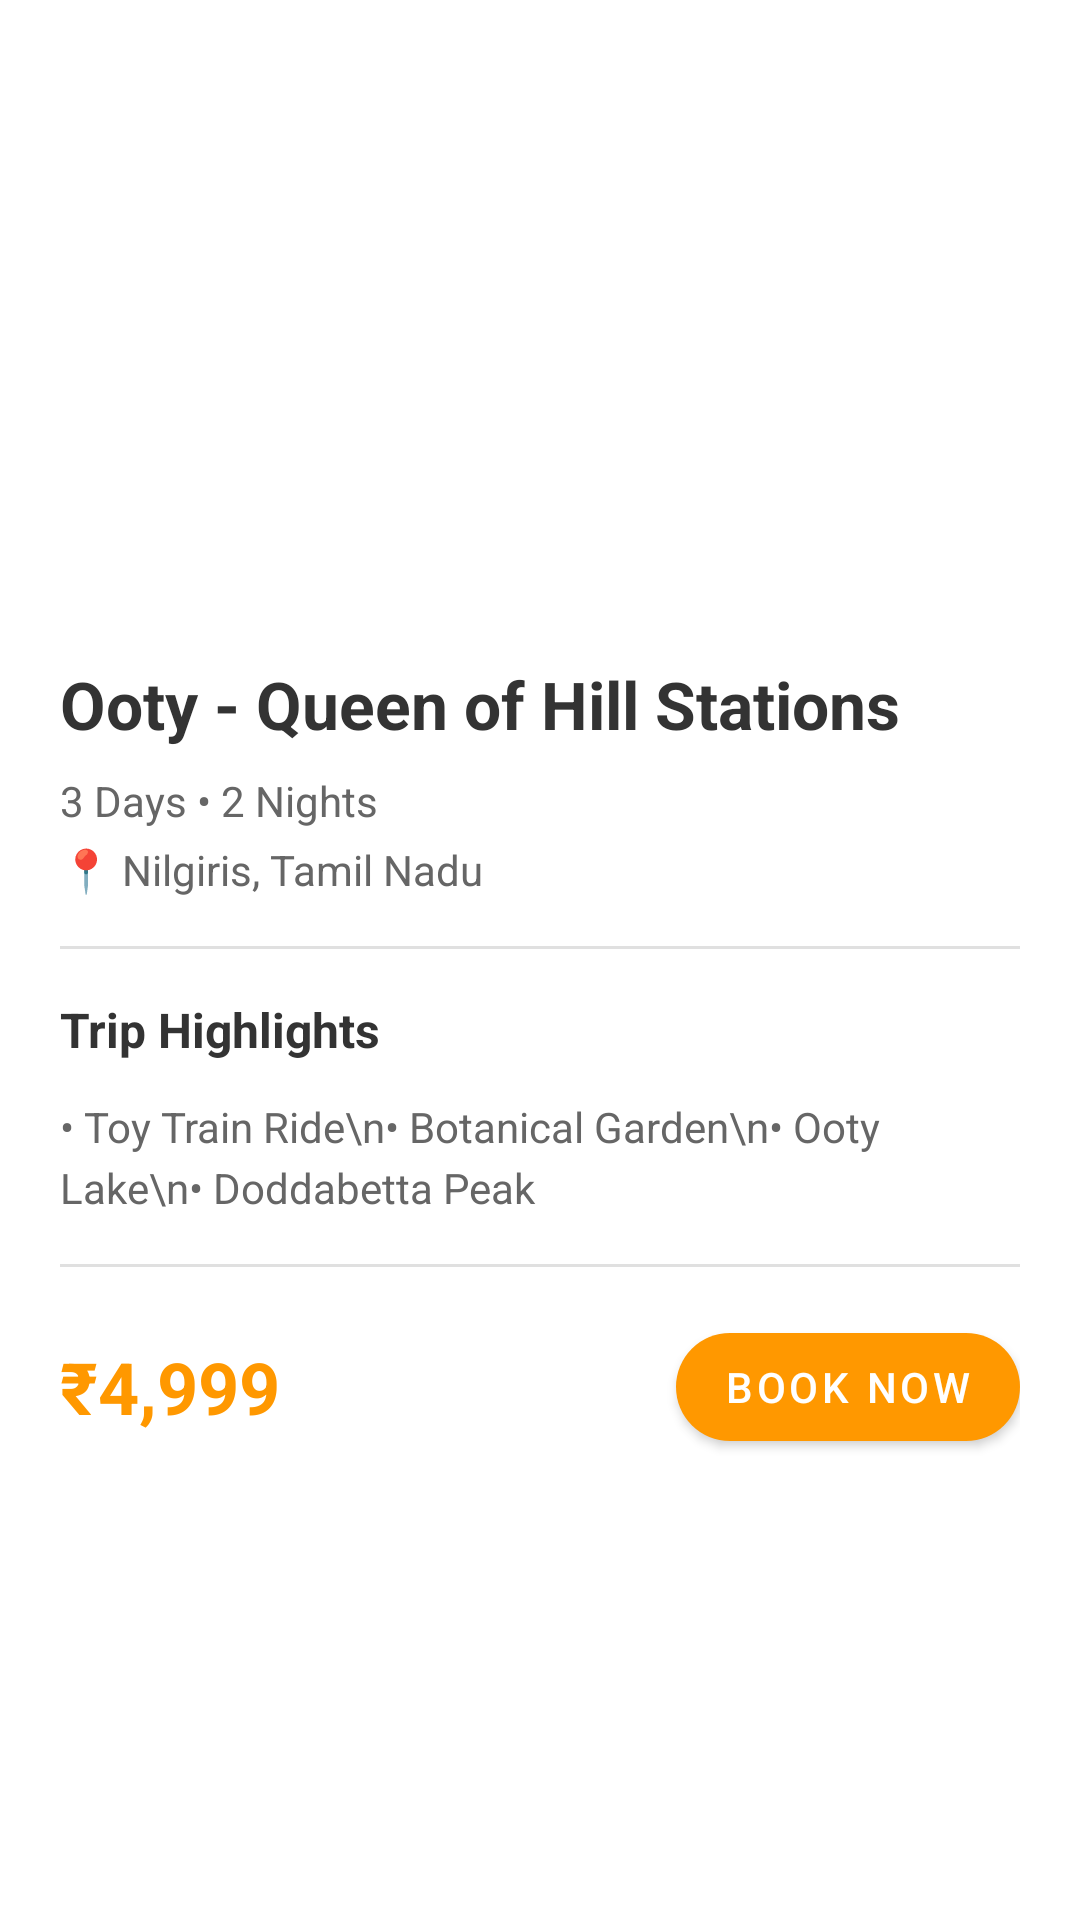

Reconstruct the res/layout file that produces this screen, plus the resources it refers to.
<!-- AndroidManifest.xml: application theme Theme.TourNex -->
<!-- res/layout/dialog_trip_details.xml -->
<?xml version="1.0" encoding="utf-8"?>
<LinearLayout xmlns:android="http://schemas.android.com/apk/res/android"
    xmlns:app="http://schemas.android.com/apk/res-auto"
    android:layout_width="match_parent"
    android:layout_height="wrap_content"
    android:orientation="vertical"
    android:background="@android:color/white">

    
    <ImageView
        android:layout_width="match_parent"
        android:layout_height="200dp"
        android:src="@drawable/ic_ooty_trip"
        android:scaleType="centerCrop" />

    
    <LinearLayout
        android:layout_width="match_parent"
        android:layout_height="wrap_content"
        android:orientation="vertical"
        android:padding="20dp">

        <TextView
            android:id="@+id/tvTripName"
            android:layout_width="match_parent"
            android:layout_height="wrap_content"
            android:text="Ooty - Queen of Hill Stations"
            android:textSize="22sp"
            android:textStyle="bold"
            android:textColor="#333333" />

        <TextView
            android:id="@+id/tvDuration"
            android:layout_width="match_parent"
            android:layout_height="wrap_content"
            android:text="3 Days • 2 Nights"
            android:textSize="14sp"
            android:textColor="#666666"
            android:layout_marginTop="8dp" />

        <TextView
            android:id="@+id/tvLocation"
            android:layout_width="match_parent"
            android:layout_height="wrap_content"
            android:text="📍 Nilgiris, Tamil Nadu"
            android:textSize="14sp"
            android:textColor="#666666"
            android:layout_marginTop="4dp" />

        <View
            android:layout_width="match_parent"
            android:layout_height="1dp"
            android:background="#E0E0E0"
            android:layout_marginVertical="16dp" />

        <TextView
            android:layout_width="wrap_content"
            android:layout_height="wrap_content"
            android:text="Trip Highlights"
            android:textSize="16sp"
            android:textStyle="bold"
            android:textColor="#333333"
            android:layout_marginBottom="12dp" />

        <TextView
            android:id="@+id/tvHighlights"
            android:layout_width="match_parent"
            android:layout_height="wrap_content"
            android:text="• Toy Train Ride\n• Botanical Garden\n• Ooty Lake\n• Doddabetta Peak"
            android:textSize="14sp"
            android:textColor="#666666"
            android:lineSpacingExtra="4dp" />

        <View
            android:layout_width="match_parent"
            android:layout_height="1dp"
            android:background="#E0E0E0"
            android:layout_marginVertical="16dp" />

        <LinearLayout
            android:layout_width="match_parent"
            android:layout_height="wrap_content"
            android:orientation="horizontal"
            android:gravity="center_vertical">

            <TextView
                android:id="@+id/tvPrice"
                android:layout_width="0dp"
                android:layout_height="wrap_content"
                android:layout_weight="1"
                android:text="₹4,999"
                android:textSize="24sp"
                android:textStyle="bold"
                android:textColor="#FF9800" />

            <com.google.android.material.button.MaterialButton
                android:id="@+id/btnBookNow"
                android:layout_width="wrap_content"
                android:layout_height="48dp"
                android:text="Book Now"
                android:textSize="14sp"
                app:cornerRadius="24dp"
                app:backgroundTint="#FF9800" />

        </LinearLayout>

    </LinearLayout>

</LinearLayout>
<!-- resources referenced by this layout -->
<resources>
  <!-- drawable ic_ooty_trip (drawable) -->
  <?xml version="1.0" encoding="utf-8"?>
  <layer-list xmlns:android="http://schemas.android.com/apk/res/android">
      <item>
          <shape android:shape="rectangle">
              <solid android:color="#FF9800"/>
              <corners android:radius="8dp"/>
          </shape>
      </item>
      <item>
          <bitmap
              android:src="@drawable/placeholder_ooty"
              android:gravity="center"/>
      </item>
  </layer-list>
  <style name="Theme.TourNex" parent="Theme.MaterialComponents.DayNight.NoActionBar">
              <item name="colorPrimary">#FF9800</item>
              <item name="colorPrimaryVariant">#F57C00</item>
              <item name="colorOnPrimary">@android:color/white</item>
              <item name="colorSecondary">#FF9800</item>
              <item name="colorSecondaryVariant">#F57C00</item>
              <item name="colorOnSecondary">@android:color/white</item>
              <item name="android:statusBarColor">?attr/colorPrimary</item>
              <item name="android:windowLightStatusBar">false</item>
          </style>
</resources>
